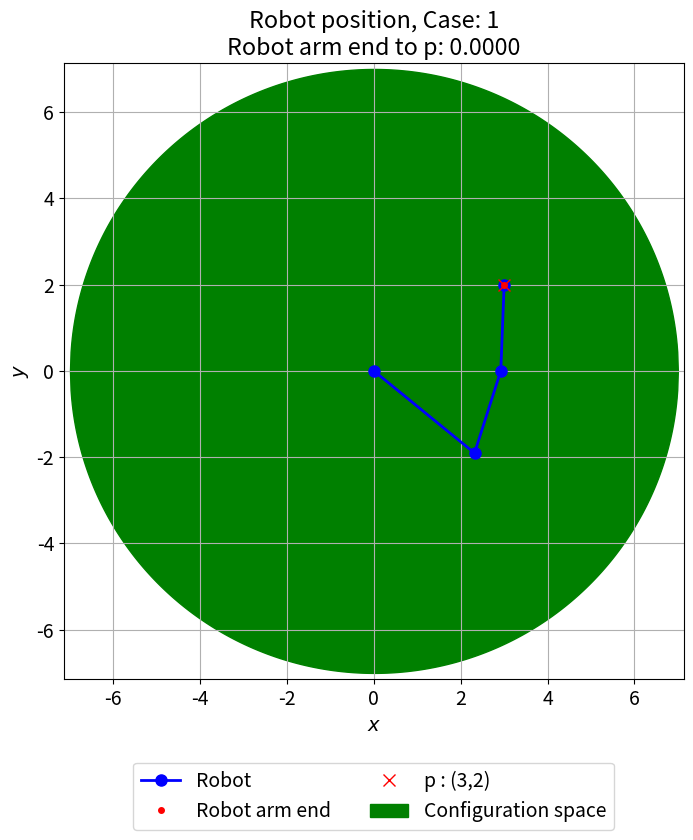
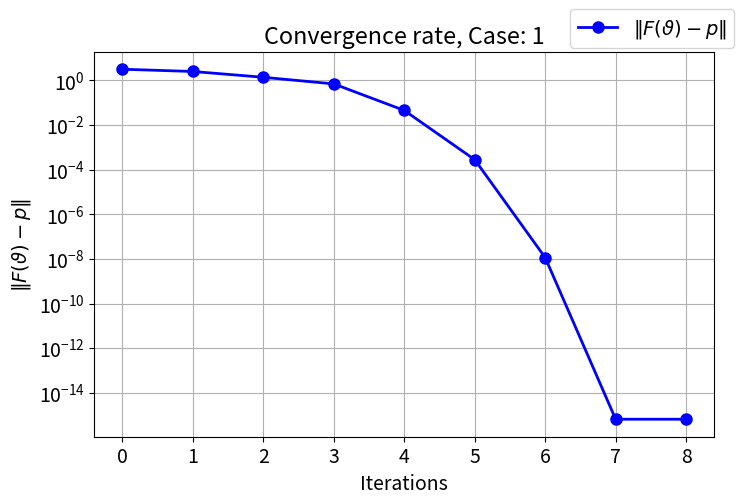
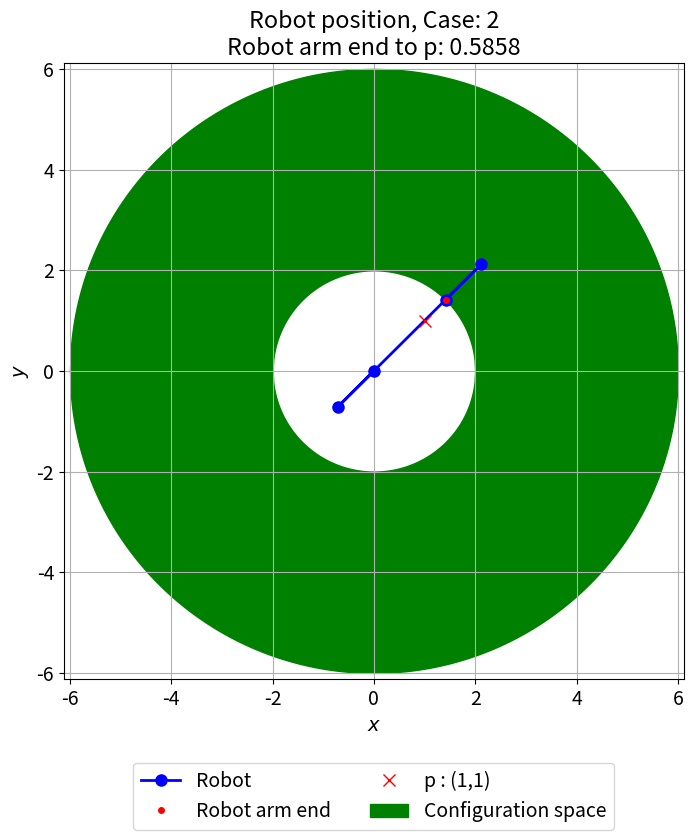
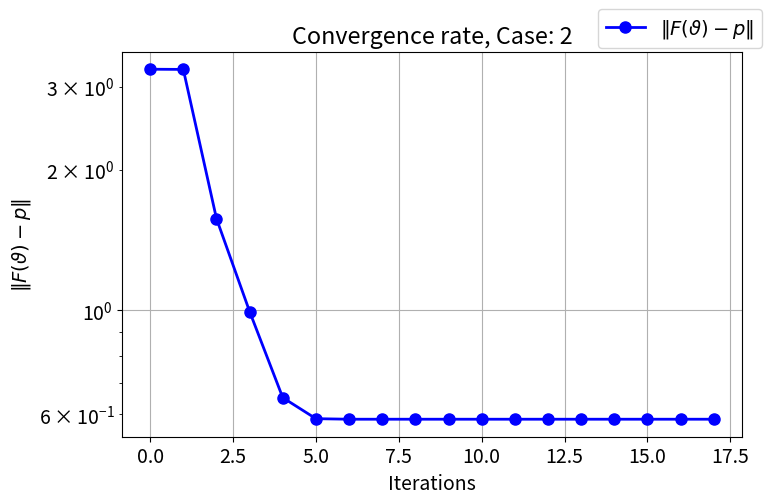
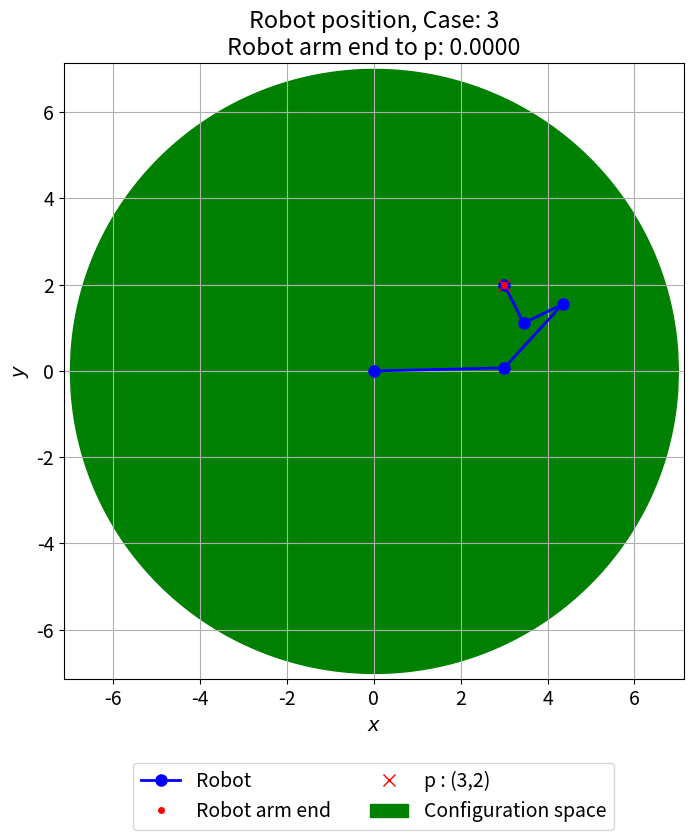
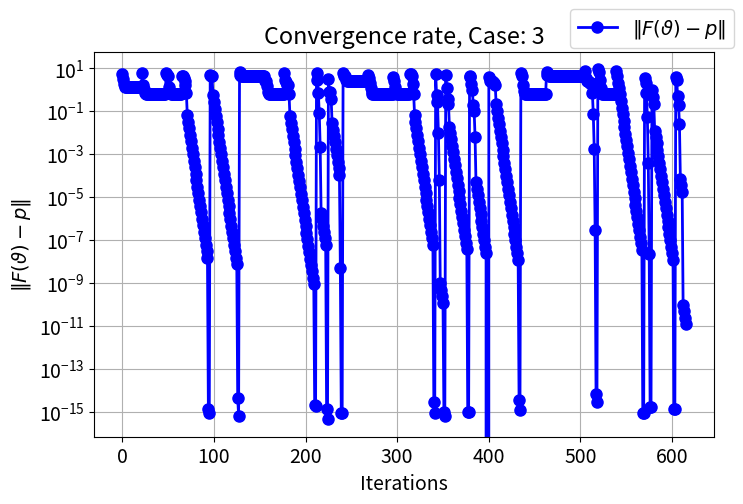
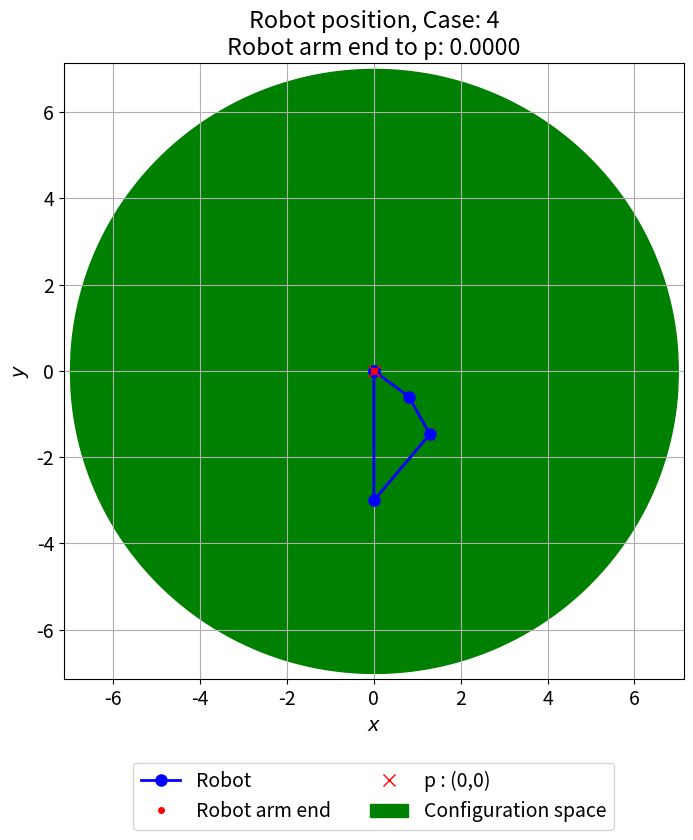
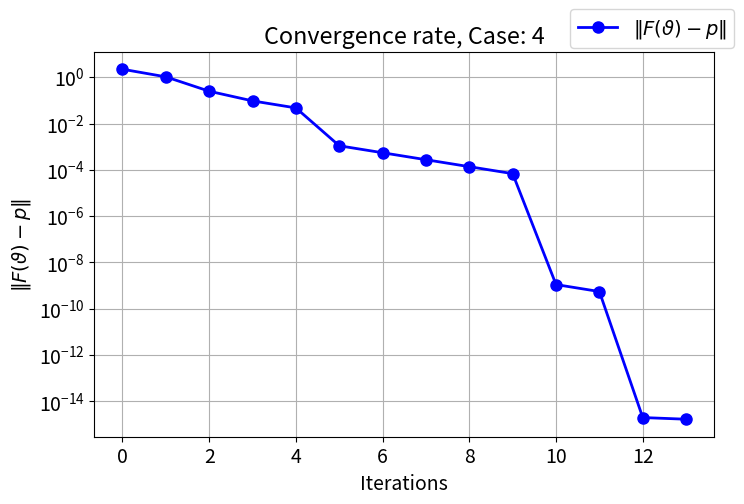
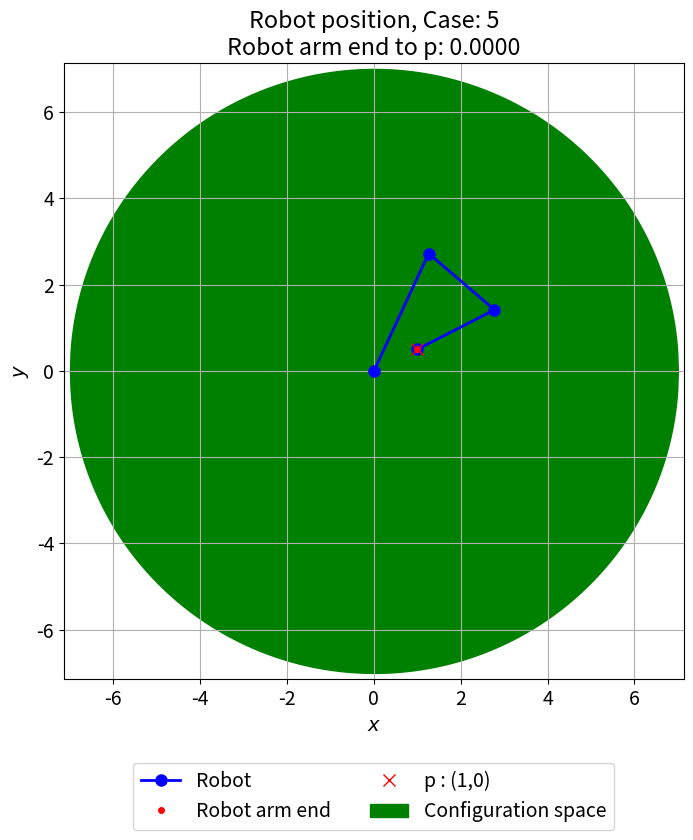

Generate these figures, in order, with matplotlib:
import numpy as np
import scipy.sparse as sparse             # Sparse matrices
from scipy.sparse.linalg import norm, lsqr
from scipy.linalg import eig
import matplotlib.pyplot as plt
newparams = {'figure.figsize': (6.0, 6.0), 'axes.grid': True,
             'lines.markersize': 8, 'lines.linewidth': 2,
             'font.size': 14}
plt.rcParams.update(newparams)

# function to get configuration space
def config_space(l):
    r_max = np.sum(l)
    l_max = np.max(l)
    r_min = 2 * l_max - r_max
    return r_min, r_max


def get_config_space_to_plot(r_max, r_min, p, N=1000):
    x_conf = np.linspace(-r_max, r_max, N)
    y_conf_up = np.sqrt(r_max ** 2 - x_conf ** 2)
    y_conf_low = np.zeros(N)
    min_dist = 0
    if r_min > 0:
        arg_low = np.argwhere(np.abs(x_conf) <= r_min).flatten()
        y_conf_low[arg_low] = np.sqrt(r_min ** 2 - x_conf[arg_low] ** 2)
        length_p = np.linalg.norm(p)
        min_dist = r_min - length_p
        print("Not possible to reach p.")
    return x_conf, y_conf_up, y_conf_low, min_dist


def get_xy_to_plot(l, thetas):
    n = len(l)
    # start in the Origin
    x = [0]
    y = [0]
    for i in range(n):
        Stheta = np.sum(thetas[:i + 1])
        x.append(x[i] + l[i] * np.cos(Stheta))
        y.append(y[i] + l[i] * np.sin(Stheta))
    x = np.asarray(x)
    y = np.asarray(y)
    return x, y


def Plot(l, thetas, p, case, save=False, num="0"):
    x, y = get_xy_to_plot(l, thetas)
    r_min, r_max = config_space(l)
    x_conf, y_conf_up, y_conf_low, min_dist = get_config_space_to_plot(r_max, r_min, p)

    dist = np.linalg.norm(np.array([x[-1], y[-1]]) - p)
    print("Minimal distance from Robot arm end to p:", min_dist)
    print("Robot arm end to p:", dist)
    epsilon = 2e-15
    if min_dist - epsilon <= dist <= min_dist + epsilon:
        print("Minimum is reached.")

    fig, ax = plt.subplots(1, 1, num="Robot " + num, figsize=(8, 8))
    ax.plot(x, y, "b-o", label="Robot")
    ax.plot(x[-1], y[-1], "r.", label="Robot arm end")
    ax.plot(p[0], p[1], "rx", label="p : (" + "{:.0f}".format(p[0]) + "," + "{:.0f}".format(p[1]) + ")")
    ax.fill_between(x_conf, y_conf_up, y_conf_low, label="Configuration space", color='g')
    ax.fill_between(x_conf, - y_conf_up, - y_conf_low, color='g')

    ax.set_xlim(-1.02 * r_max, 1.02 * r_max)
    ax.set_ylim(-1.02 * r_max, 1.02 * r_max)

    ax.set_title("Robot position, Case: " + "{:.0f}".format(case)
                 + "\n" + "Robot arm end to p: " + "{:.4f}".format(dist))
    ax.set_xlabel("$x$")
    ax.set_ylabel("$y$")
    ax.grid(True)
    # legend
    # asking matplotlib for the plotted objects and their labels
    lines, labels = ax.get_legend_handles_labels()
    ax.legend(lines, labels, loc=9, bbox_to_anchor=(0.50, -0.12), ncol=2)
    # Set to "save" to True to save the plot
    if save:
        plt.savefig("Robot" + num + ".pdf", bbox_inches='tight')


def get_conv_to_plot(l ,thetas_list, p):
    dist = []
    for thetas in thetas_list:
        x, y = get_xy_to_plot(l, thetas)
        arm_end = np.array([x[-1], y[-1]])
        dist.append(np.linalg.norm(arm_end - p))
    dist = np.asarray(dist)
    return dist

def Plot_convergence(l, thetas_list, p, case, save=False, num="0"):
    dist = get_conv_to_plot(l, thetas_list, p)
    fig, ax = plt.subplots(1, 1, num="Conv " + num, figsize=(8, 5))
    ax.semilogy(dist, "b-o", label="$\|F(\\vartheta) - p \|$")

    ax.set_title("Convergence rate, Case: " + "{:.0f}".format(case))
    ax.set_xlabel("Iterations")
    ax.set_ylabel("$\|F(\\vartheta) - p \|$")
    ax.grid(True)
    # legend
    # asking matplotlib for the plotted objects and their labels
    lines, labels = ax.get_legend_handles_labels()
    ax.legend(lines, labels, loc=9, bbox_to_anchor=(0.9, 1.135), ncol=2)
    # Set to "save" to True to save the plot
    if save:
        plt.savefig("Conv" + num + ".pdf", bbox_inches='tight')


def r1(l, thetas, p1):
    n = len(l)
    return np.sum([l[i] * np.cos(np.sum(thetas[:i + 1])) for i in range(n)]) - p1


def del_r1(l, thetas, k):
    # k, number of theta to differentiate on
    n = len(l)
    return - np.sum([l[i] * np.sin(np.sum(thetas[:i + 1])) for i in range(k, n)])


def del2_r1(l, thetas, k1, k2):
    n = len(l)
    s = max(k1, k2)
    return - np.sum([l[i] * np.cos(np.sum(thetas[:i + 1])) for i in range(s, n)])



def r2(l, thetas, p2):
    n = len(l)
    return np.sum([l[i] * np.sin(np.sum(thetas[:i + 1])) for i in range(n)]) - p2


def del_r2(l, thetas, k):
    # k, number of theta to differentiate on
    n = len(l)
    return np.sum([l[i] * np.cos(np.sum(thetas[:i + 1])) for i in range(k, n)])


def del2_r2(l, thetas, k1, k2):
    n = len(l)
    s = max(k1, k2)
    return - np.sum([l[i] * np.sin(np.sum(thetas[:i + 1])) for i in range(s, n)])


def Hessian_ri(l, thetas, del2_ri):
    n = len(l)
    ri = sparse.dok_matrix((n, n))
    for k1 in range(n):
        for k2 in range(n):
            ri[k1, k2] = del2_ri(l, thetas, k1, k2)
    return ri


def r(l, thetas, p):
    r = sparse.dok_matrix((2, 1))
    r[0] = r1(l, thetas, p[0])
    r[1] = r2(l, thetas, p[1])
    return r


def Jacobi(l, thetas):
    n = len(l)
    J = sparse.dok_matrix((2, n))
    for k in range(n):
        J[0, k] = del_r1(l, thetas, k)
        J[1, k] = del_r2(l, thetas, k)
    return J


def thetas_0_2pi(thetas):
    for i in range(len(thetas)):
        while thetas[i] >= 2 * np.pi or thetas[i] < 0:
            if thetas[i] >= 2 * np.pi:
                thetas[i] -= 2 * np.pi
            if thetas[i] < 0:
                thetas[i] += 2 * np.pi
    return thetas


def wolfeLineSearch(l, thetas_k, p, fk, gk, pk, c1, c2, rho, ak=1.0, nmaxls=100):
    pkgk = pk @ gk
    # Increase the step length until the Armijo rule is (almost) not satisfied
    while 0.5 * norm(r(l, thetas_k + rho * ak * pk, p)) < fk + c1 * rho * ak * pkgk[0]:
        ak *= rho

    # Use bisection to find the optimal step length
    aU = ak  # upper step length limit
    aL = 0  # lower step length limit
    for i in range(nmaxls):

        # Find the midpoint of aU and aL
        ak = 0.5 * (aU + aL)

        if 0.5 * norm(r(l, thetas_k + ak * pk, p)) > fk + c1 * ak * pkgk:
            # Armijo condition is not satisfied, decrease the upper limit
            aU = ak
            continue

        gk_ak_pk = Jacobi(l, thetas_k + ak * pk).T @ r(l, thetas_k + ak * pk, p)
        if pk @  gk_ak_pk > -c2 * pkgk:
            # Upper Wolfe condition is not satisfied, decrease the upper limit
            aU = ak
            continue

        if pk @ gk_ak_pk < c2 * pkgk:
            # Lower Wolfe condition is not satisfied, increase the lower limit
            aL = ak
            continue

        # Otherwise, all conditions are satisfied, stop the search
        break
    return ak


def searchDirection(gk, Hk, epsilon=1e-8):
    pk = - lsqr(Hk.tocsr(), gk.toarray().ravel())[0]  # compute the search direction
    if - pk @ gk <= epsilon * norm(gk) * np.linalg.norm(pk):
        gk = gk.toarray()  # needed here to not get fail later
        return - gk.ravel()  # ensure that the directional derivative is negative in this direction
    return pk



def DampedNewton(l, p, thetas0, tol=1e-10, nmax=1000, nmaxls=100,
                c1=1e-4, c2=0.9, rho=2, epsilon=1e-8):

    thetas_k_list = [thetas0]  # Start condition
    ak = 1  # current step length
    count = 0
    n = len(l)
    for i in range(nmax):
        thetas_k = thetas_0_2pi(thetas_k_list[-1])  # thetas between 0 and 2*pi
        fk = 0.5 * norm(r(l, thetas_k, p))  # current function value
        Jk = Jacobi(l, thetas_k)  # current Jacobi
        rk = r(l, thetas_k, p)
        gk = Jk.T @ rk  # current gradient
        Hk = Jk.T @ Jk + rk[0, 0] * Hessian_ri(l, thetas_k, del2_r1) \
             + rk[1, 0] * Hessian_ri(l, thetas_k, del2_r2)  # current Hessian

        # Compute the search direction
        pk = searchDirection(gk, Hk, epsilon)

        # Perform line search
        ak = wolfeLineSearch(l, thetas_k, p, fk, gk, pk, c1, c2, rho, ak=1.0, nmaxls=nmaxls)

        # Perform the step, add the step to the list, and compute the f and the gradient of f for the next step
        thetas_k_list.append(thetas_k + ak * pk)

        # count number of iterations
        count += 1

        if norm(gk) < tol:
            eigval= eig(Hk.toarray())[0]
            min_eigval = np.min(eigval)
            max_eigval = np.max(eigval)
            if min_eigval < 0 < max_eigval:  # converged to a saddle point
                print("Converged to å saddle point, trying with new initial values.")
                # try new thetas0
                thetas0 = thetas_0_2pi(thetas0 + np.random.rand(len(thetas0)))  # Get new initial guess away form old
                print("New thetas0: ", thetas0 / np.pi, " * pi")
                thetas_k_list2, count2 = DampedNewton(l, p, thetas0, nmax=nmax-count)
                for i in range(len(thetas_k_list2)):
                    thetas_k_list.append(thetas_k_list2[i])
                count += count2
            break

    thetas_k_list = np.asarray(thetas_k_list)
    return thetas_k_list, count


def print_thetas(thetas):
    print("Thetas:", thetas)
    print("Thetas:", thetas / np.pi, "* pi")


l_dict = {0: [3, 2, 2], 1: [1, 4, 1], 2: [3, 2, 1, 1], 3: [3, 2, 1, 1]}
p_dict = {0: [3, 2], 1: [1, 1], 2: [3, 2], 3: [0, 0]}
thetas0_dict = {0: np.array([3/2, 1/2, 1/2])*np.pi, 1: np.array([4/5, 4/5, 4/5]) * np.pi,
                2: np.array([0.8, 0.6, 0.6, 0.5]) * np.pi, 3: np.array([3/2, 1/2, 1/2, 1/2]) * np.pi}

#0.80089218 0.64076372 0.61571798 0.50032875
#1.80234842, 1.2842212,  0.65702182, 1.95688468
for i in range(4):
    l = l_dict[i]
    p = p_dict[i]
    thetas0 = thetas0_dict[i]
    print("Case:", i + 1)
    print("l:", l)
    print("p:", p)
    thetas_list, count = DampedNewton(l, p, thetas0)
    print("Converged in", count, "iterations")
    Plot(l, thetas_list[-1], p, i + 1, num=str(i+1))
    print_thetas(thetas_list[-1])
    Plot_convergence(l, thetas_list, p, i + 1, num=str(i+1))
    print("---------------------------------------")

# A special case discussed in the theory
# There is a saddle point which the robot arm gets stuck in
l = [3, 2, 2]
p = [1, 0.5]  # Somewhere along the first l
thetas0 = np.array([2.07111284, 0, np.pi])  # [x, 0, pi], for x in |R 2.07111284 + n*2pi = 2728
print("Case: 5")
print("l:", l)
print("p:", p)
thetas_list, count = DampedNewton(l, p, thetas0)
print("Converged in", count, "iterations")
Plot(l, thetas_list[-1], p, 5, num=str(5))
print_thetas(thetas_list[-1])
print("---------------------------------------")

plt.show()
